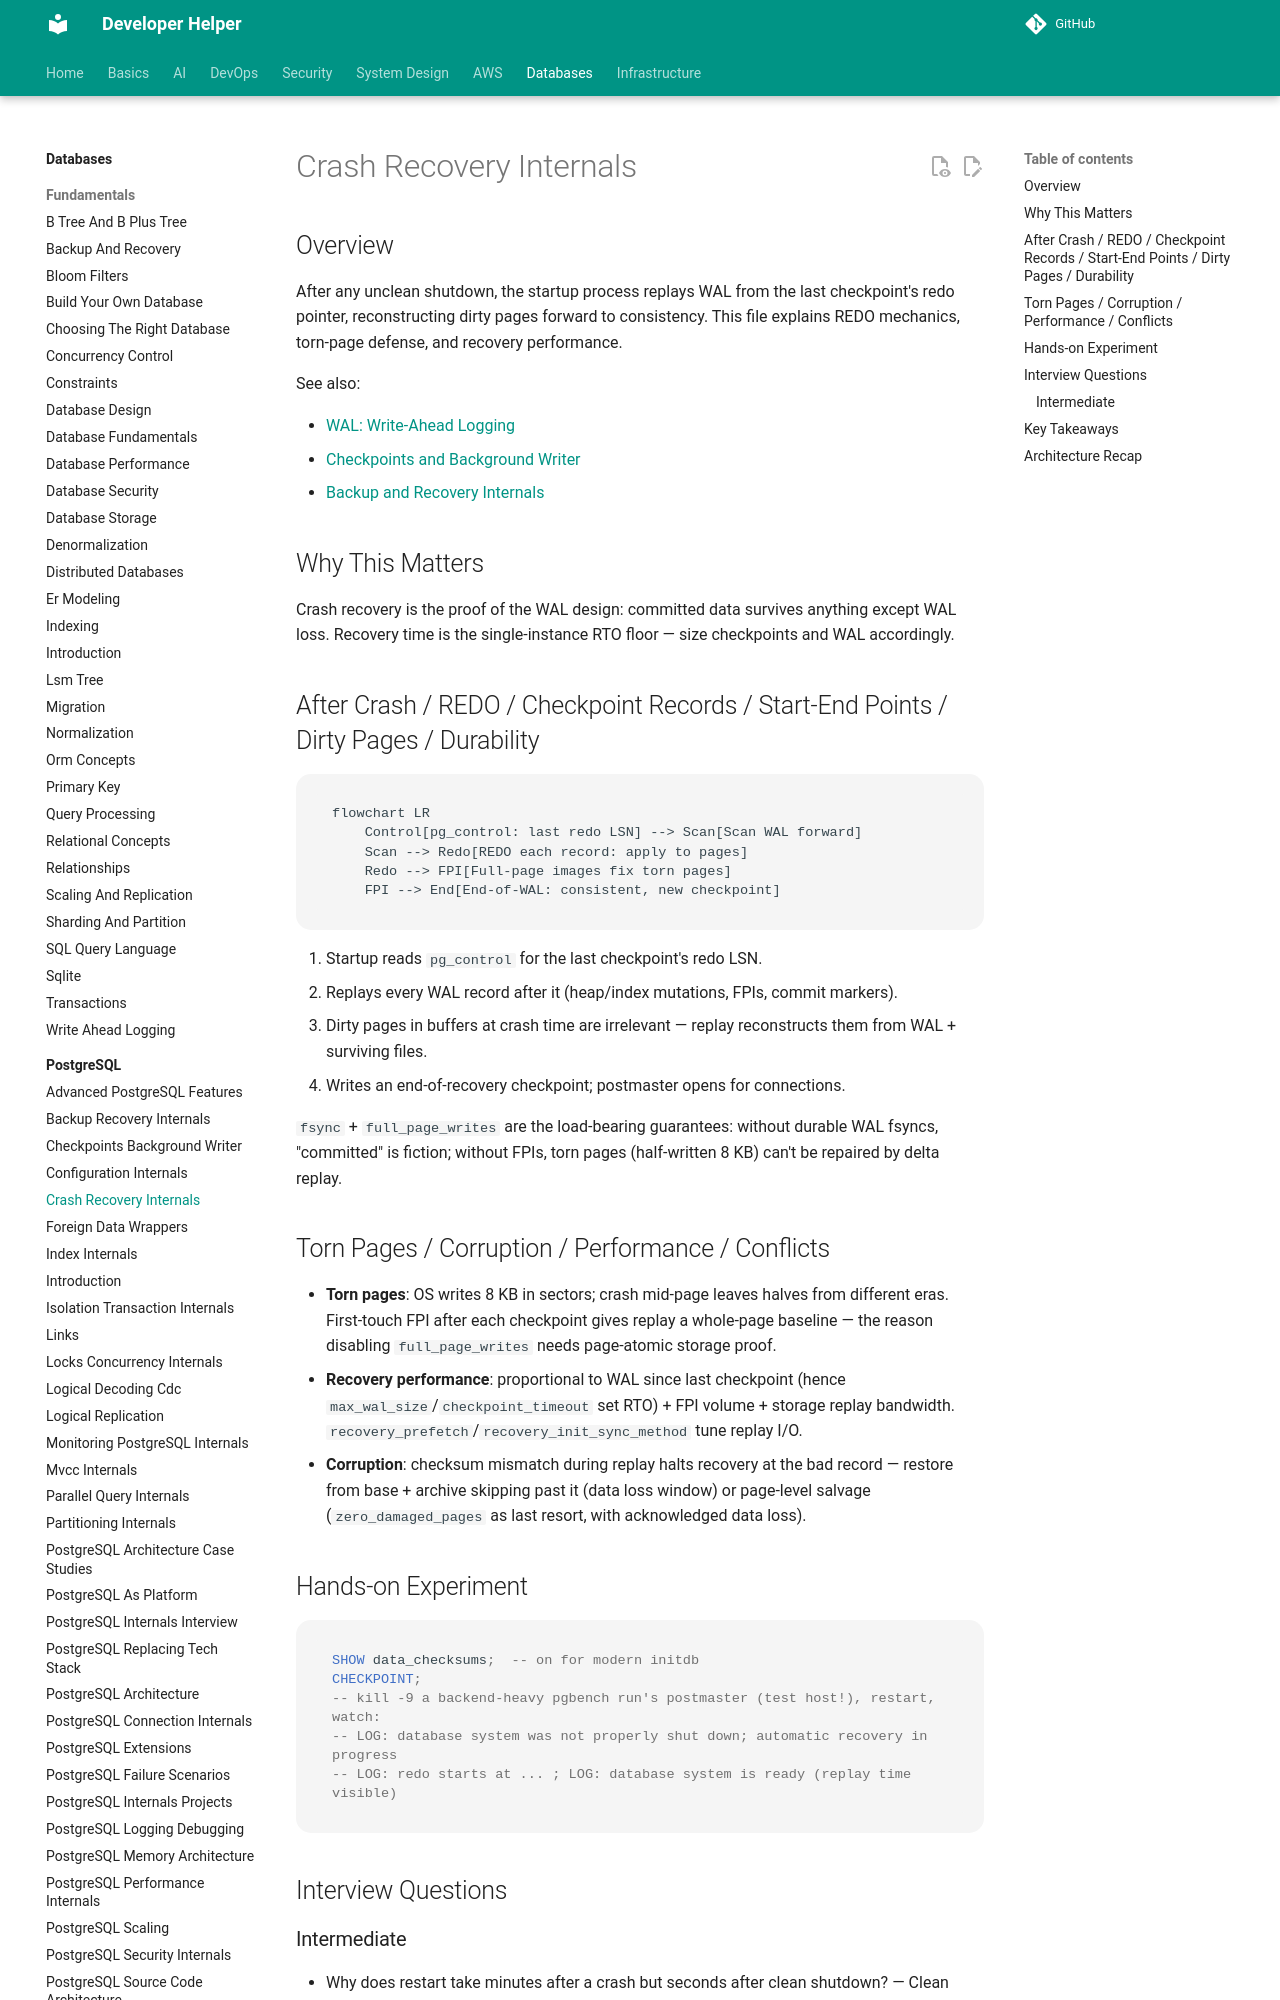

repository: abhishekghoshh/developer-helper · page: database/postgres/crash-recovery-internals/index.html · generator: mkdocs

# Crash Recovery Internals

## Overview

After any unclean shutdown, the startup process replays WAL from the last checkpoint's redo pointer, reconstructing dirty pages forward to consistency. This file explains REDO mechanics, torn-page defense, and recovery performance.

See also:

- [WAL: Write-Ahead Logging](./wal.md)
- [Checkpoints and Background Writer](./checkpoints-background-writer.md)
- [Backup and Recovery Internals](./backup-recovery-internals.md)

## Why This Matters

Crash recovery is the proof of the WAL design: committed data survives anything except WAL loss. Recovery time is the single-instance RTO floor — size checkpoints and WAL accordingly.
